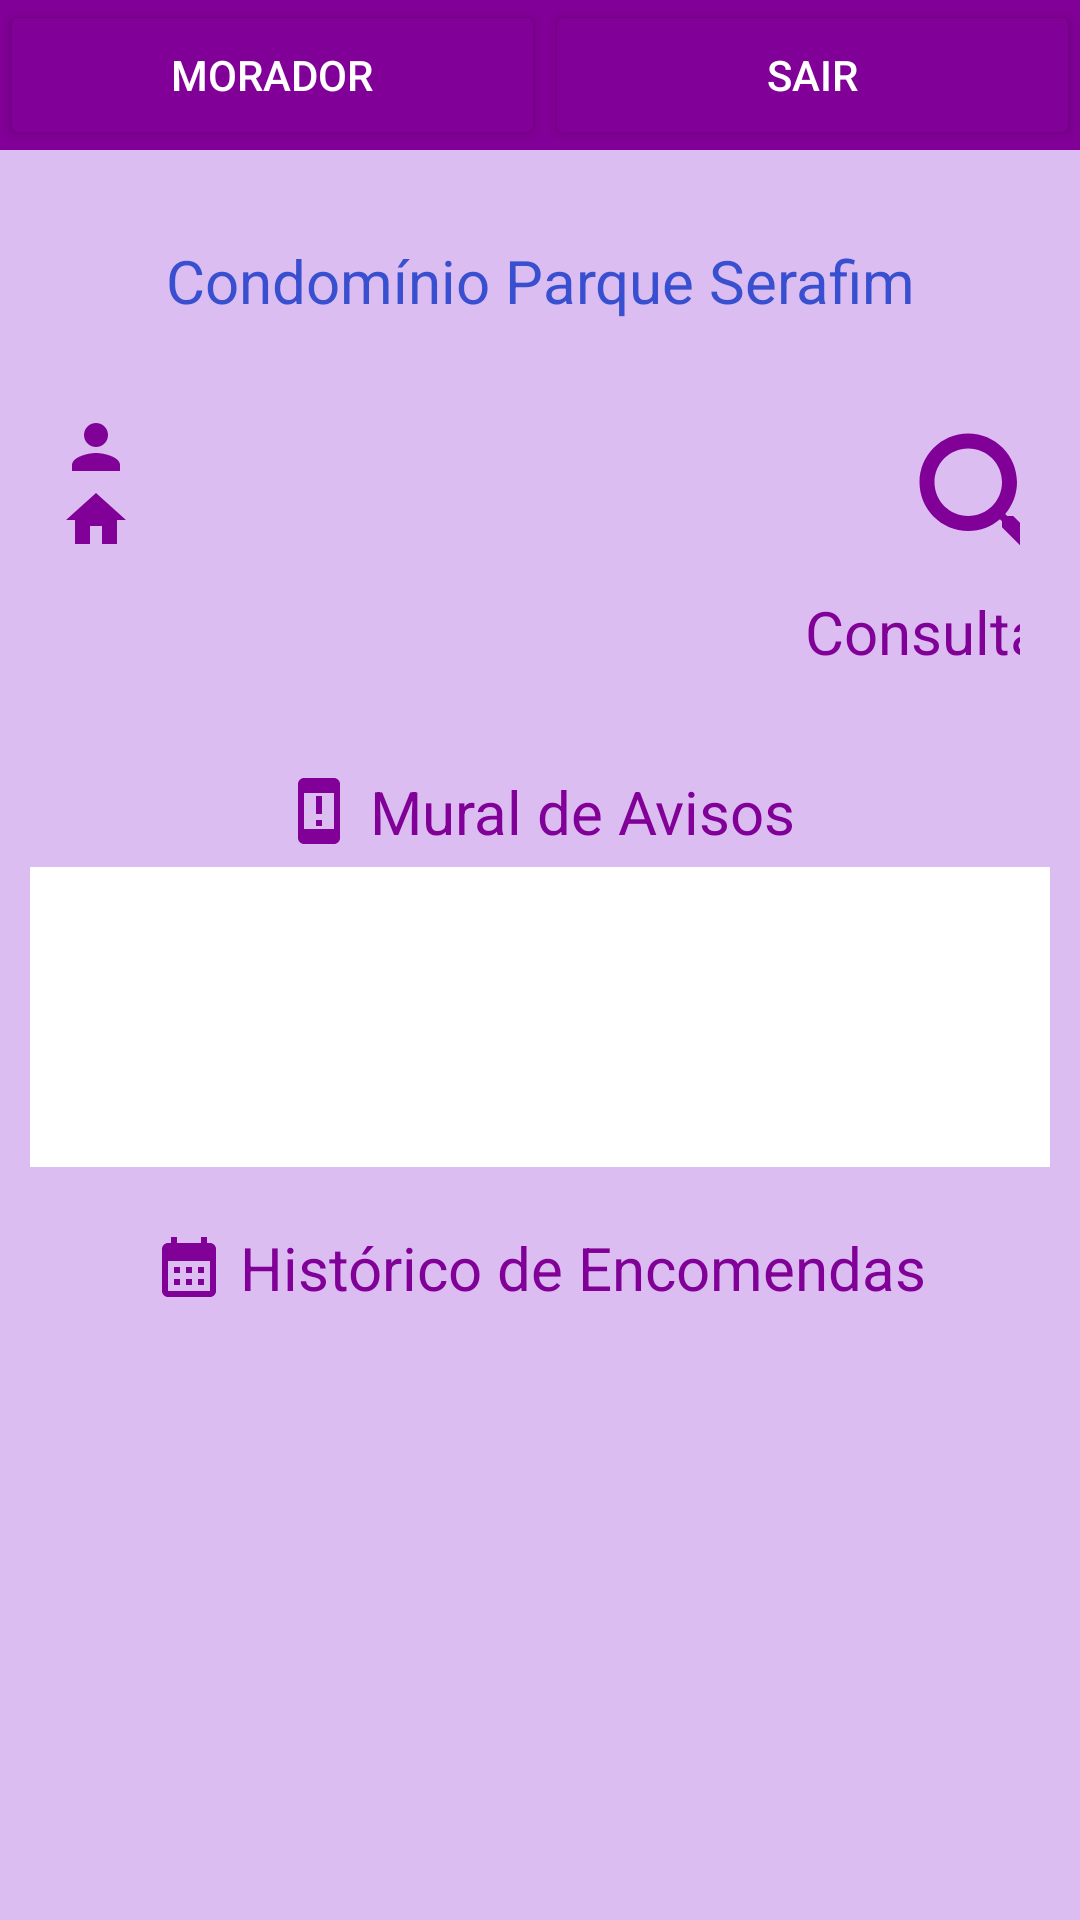

The Android layout XML behind this screen, and the referenced resources:
<!-- AndroidManifest.xml: application theme Theme.CondominioX -->
<!-- res/layout/activity_morador.xml -->
<?xml version="1.0" encoding="utf-8"?>
<LinearLayout xmlns:android="http://schemas.android.com/apk/res/android"
    xmlns:app="http://schemas.android.com/apk/res-auto"
    xmlns:tools="http://schemas.android.com/tools"
    android:id="@+id/main"
    android:layout_width="match_parent"
    android:layout_height="match_parent"
    android:orientation="vertical"
    tools:context=".MoradorActivity">

    <LinearLayout
        android:layout_width="match_parent"
        android:layout_height="match_parent"
        android:background="#DBBDF1"
        android:gravity="top"
        android:orientation="vertical"
        tools:layout_editor_absoluteX="-362dp"
        tools:layout_editor_absoluteY="125dp">


        <LinearLayout
            android:layout_width="match_parent"
            android:layout_height="50dp"
            android:background="@color/darkpurple"
            android:orientation="horizontal">

            <Button
                android:id="@+id/AreaRestrita_Morador"
                android:layout_width="wrap_content"
                android:layout_height="50dp"
                android:layout_weight="1"
                android:backgroundTint="@color/darkpurple"
                android:text="Morador"
                android:textColor="@color/white" />

            <Button
                android:id="@+id/sair_Morador"
                android:layout_width="wrap_content"
                android:layout_height="50dp"
                android:layout_weight="1"
                android:backgroundTint="@color/darkpurple"
                android:onClick="sair_Morador"
                android:text="Sair"
                android:textColor="@color/white" />
        </LinearLayout>

            <TextView
                android:id="@+id/textView1_Morador"
                android:layout_width="match_parent"
                android:layout_height="wrap_content"
                android:layout_margin="30dp"
                android:drawableBottom="@drawable/baseline_real_estate_agent_24"
                android:textColor="@color/blue"
                android:gravity="center"
                android:text="@string/app_name"
                android:textSize="20sp" />

        <LinearLayout
            android:layout_width="match_parent"
            android:layout_height="wrap_content"
            android:layout_marginBottom="10dp"
            android:orientation="horizontal"
            android:paddingLeft="20dp"
            android:paddingRight="20dp">


            <LinearLayout
                android:layout_width="240dp"
                android:layout_height="100dp"
                android:orientation="vertical">

                <TextView
                    android:id="@+id/textViewOla_Morador"
                    android:layout_width="match_parent"
                    android:layout_height="wrap_content"
                    android:drawableLeft="@drawable/ic_person"
                    android:text=""
                    android:textSize="18dp" />

                <TextView
                    android:id="@+id/textViewApartamento_Morador"
                    android:layout_width="match_parent"
                    android:layout_height="wrap_content"
                    android:drawableLeft="@drawable/ic_home"
                    android:text=""
                    android:textSize="18dp" />

            </LinearLayout>

            <TextView
                android:id="@+id/textViewHistórico_Morador"
                android:layout_width="138dp"
                android:layout_height="wrap_content"
                android:layout_marginBottom="10dp"
                android:drawableTop="@drawable/baseline_lupa"
                android:gravity="center"
                android:onClick="telacep"
                android:text="Consulta CEP"
                android:textColor="@color/darkpurple"
                android:textSize="20sp" />

        </LinearLayout>
        <TextView
            android:layout_width="wrap_content"
            android:layout_height="wrap_content"
            android:layout_gravity="center"
            android:layout_marginTop="10dp"
            android:drawableLeft="@drawable/ic_warning"
            android:text=" Mural de Avisos"
            android:textColor="@color/darkpurple"
            android:textSize="20dp" />

        <TextView
            android:background="@color/white"
            android:id="@+id/textViewAviso_Morador"
            android:layout_width="match_parent"
            android:layout_height="100dp"
            android:layout_marginTop="05dp"
            android:layout_marginLeft="10dp"
            android:layout_marginRight="10dp"
            android:padding="10dp"
            android:text=""
            android:textSize="18dp" />

        <TextView
            android:layout_width="wrap_content"
            android:layout_height="wrap_content"
            android:layout_gravity="center"
            android:layout_marginTop="20dp"
            android:drawableLeft="@drawable/ic_calendar"
            android:text=" Histórico de Encomendas"
            android:textColor="@color/darkpurple"
            android:textSize="20dp" />

        <androidx.recyclerview.widget.RecyclerView
            android:id="@+id/recyclerView"
            android:layout_width="match_parent"
            android:layout_height="wrap_content"
            android:layout_marginTop="05dp"
            android:layout_marginLeft="20dp"
            android:layout_marginRight="20dp"/>

    </LinearLayout>


</LinearLayout>
<!-- resources referenced by this layout -->
<resources>
  <color name="blue">#384FCF</color>
  <color name="darkpurple">#810097</color>
  <color name="white">#FFFFFFFF</color>
  <!-- drawable baseline_lupa (drawable) -->
  <vector xmlns:android="http://schemas.android.com/apk/res/android" android:height="60dp" android:tint="#810097" android:viewportHeight="24" android:viewportWidth="24" android:width="60dp">
        
      <path android:fillColor="@android:color/white" android:pathData="M15.5,14h-0.79l-0.28,-0.27C15.41,12.59 16,11.11 16,9.5 16,5.91 13.09,3 9.5,3S3,5.91 3,9.5 5.91,16 9.5,16c1.61,0 3.09,-0.59 4.23,-1.57l0.27,0.28v0.79l5,4.99L20.49,19l-4.99,-5zM9.5,14C7.01,14 5,11.99 5,9.5S7.01,5 9.5,5 14,7.01 14,9.5 11.99,14 9.5,14z"/>
      
  </vector>
  <!-- drawable ic_calendar (drawable) -->
  <vector xmlns:android="http://schemas.android.com/apk/res/android" android:height="24dp" android:tint="#810097" android:viewportHeight="24" android:viewportWidth="24" android:width="24dp">
        
      <path android:fillColor="@android:color/white" android:pathData="M19,4h-1V2h-2v2H8V2H6v2H5C3.89,4 3.01,4.9 3.01,6L3,20c0,1.1 0.89,2 2,2h14c1.1,0 2,-0.9 2,-2V6C21,4.9 20.1,4 19,4zM19,20H5V10h14V20zM9,14H7v-2h2V14zM13,14h-2v-2h2V14zM17,14h-2v-2h2V14zM9,18H7v-2h2V18zM13,18h-2v-2h2V18zM17,18h-2v-2h2V18z"/>
      
  </vector>
  <!-- drawable ic_home (drawable) -->
  <vector xmlns:android="http://schemas.android.com/apk/res/android" android:height="24dp" android:tint="#810097" android:viewportHeight="24" android:viewportWidth="24" android:width="24dp">
        
      <path android:fillColor="@android:color/white" android:pathData="M10,20v-6h4v6h5v-8h3L12,3 2,12h3v8z"/>
      
  </vector>
  <!-- drawable ic_person (drawable) -->
  <vector xmlns:android="http://schemas.android.com/apk/res/android" android:height="24dp" android:tint="#810097" android:viewportHeight="24" android:viewportWidth="24" android:width="24dp">
        
      <path android:fillColor="@android:color/white" android:pathData="M12,12c2.21,0 4,-1.79 4,-4s-1.79,-4 -4,-4 -4,1.79 -4,4 1.79,4 4,4zM12,14c-2.67,0 -8,1.34 -8,4v2h16v-2c0,-2.66 -5.33,-4 -8,-4z"/>
      
  </vector>
  <!-- drawable ic_warning (drawable) -->
  <vector xmlns:android="http://schemas.android.com/apk/res/android" android:height="24dp" android:tint="#810097" android:viewportHeight="24" android:viewportWidth="24" android:width="24dp">
        
      <path android:fillColor="@android:color/white" android:pathData="M11,15h2v2h-2z"/>
        
      <path android:fillColor="@android:color/white" android:pathData="M11,7h2v6h-2z"/>
        
      <path android:fillColor="@android:color/white" android:pathData="M17,1H7C5.9,1 5.01,1.9 5.01,3v18c0,1.1 0.89,2 1.99,2h10c1.1,0 2,-0.9 2,-2V3C19,1.9 18.1,1 17,1zM17,18H7V6h10V18z"/>
      
  </vector>
  <string name="app_name">Condomínio Parque Serafim</string>
  <style name="Theme.CondominioX" parent="Base.Theme.CondominioX" />
  <style name="Base.Theme.CondominioX" parent="Theme.Material3.DayNight.NoActionBar">
          
          
      </style>
</resources>
